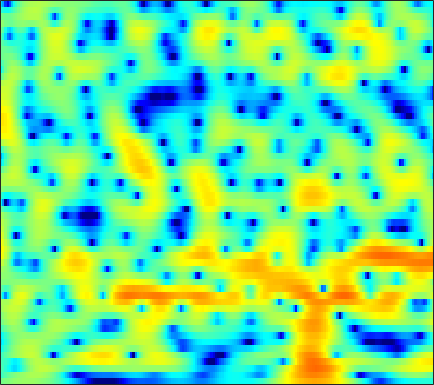

The file beside this chart, header and first rows:
-0.52492, -0.3748, -0.13707, 0.11252, 0.28881, 0.50787, 0.69435, 0.80761, 0.93111, 1.0303, 1.1023, 1.14, 1.1674, 1.1594, 1.1252, 1.0379, 0.92246, 0.81505, 0.65446, 0.45027, 0.21383, -0.0018556, -0.33446, -0.72297
-3.223, -2.599, -1.907, -1.343, -0.9812, -0.5565, -0.1771, 0.08447, 0.4123, 0.719, 1.006, 1.205, 1.438, 1.63, 1.742, 1.839, 1.874, 1.853, 1.757, 1.577, 1.305, 1.032, 0.5719, -0.008642
-2.143, -2.731, -3.631, -4.676, -5.516, -6.557, -7.115, -6.957, -5.973, -4.509, -2.987, -1.935, -0.7019, 0.3122, 0.94, 1.612, 2.106, 2.373, 2.607, 2.708, 2.691, 2.608, 2.408, 2.112
-2.528, -2.767, -3.251, -3.944, -4.583, -5.491, -6.135, -6.106, -5.203, -3.743, -2.196, -1.143, 0.04841, 0.9824, 1.518, 2.018, 2.29, 2.364, 2.307, 2.086, 1.75, 1.45, 1.043, 0.6876
-3.233, -2.445, -1.59, -0.8791, -0.4101, 0.1401, 0.6423, 1.002, 1.482, 1.944, 2.369, 2.651, 2.931, 3.081, 3.089, 2.928, 2.546, 2.094, 1.226, -0.009323, -1.748, -3.496, -6.774, -12.2
-5.291, -4.245, -2.994, -1.902, -1.165, -0.2834, 0.4728, 0.9577, 1.517, 1.969, 2.317, 2.511, 2.67, 2.709, 2.651, 2.448, 2.099, 1.737, 1.113, 0.3407, -0.5504, -1.273, -2.236, -3.073
-6.826, -5.572, -4.066, -2.784, -1.958, -1.011, -0.2084, 0.2952, 0.843, 1.274, 1.596, 1.775, 1.938, 2.016, 2.024, 1.966, 1.841, 1.704, 1.47, 1.185, 0.8561, 0.5856, 0.203, -0.2146
-5.88, -4.733, -3.4, -2.261, -1.544, -0.7618, -0.1742, 0.1614, 0.4813, 0.6693, 0.7394, 0.7346, 0.6817, 0.6143, 0.5776, 0.5756, 0.6283, 0.6965, 0.8062, 0.9204, 1.016, 1.056, 1.057, 0.99
-2.892, -2.033, -1.072, -0.3194, 0.1172, 0.5302, 0.7285, 0.724, 0.5074, 0.0479, -0.6439, -1.321, -2.365, -3.414, -4.018, -4.244, -3.731, -2.997, -1.857, -0.7783, 0.128, 0.6851, 1.269, 1.683
-0.7885, -0.09066, 0.7019, 1.288, 1.592, 1.8, 1.76, 1.548, 0.9944, 0.0847, -1.245, -2.604, -5.08, -8.831, -13.03, -16.62, -10.77, -7.427, -4.399, -2.306, -0.8095, 0.038, 0.876, 1.453
-0.2402, 0.5321, 1.344, 1.922, 2.213, 2.416, 2.398, 2.251, 1.86, 1.248, 0.4658, -0.2192, -1.194, -2.123, -2.677, -3.109, -3.086, -2.837, -2.31, -1.718, -1.159, -0.7641, -0.3394, -0.06804
1.208, 1.662, 2.145, 2.533, 2.766, 2.956, 3.008, 2.958, 2.765, 2.391, 1.821, 1.284, 0.457, -0.4546, -1.161, -2.08, -2.868, -3.279, -3.465, -3.302, -2.887, -2.553, -2.173, -1.967
1.872, 1.655, 1.62, 1.893, 2.247, 2.801, 3.316, 3.584, 3.741, 3.643, 3.227, 2.696, 1.636, 0.1269, -1.4, -4.145, -8.212, -12.57, -14.65, -9.629, -6.176, -4.554, -3.251, -2.649
-2.751, -6.371, -10.68, -6.276, -2.842, 0.2727, 2.293, 3.306, 4.133, 4.512, 4.504, 4.262, 3.607, 2.587, 1.624, 0.09252, -1.558, -2.595, -3.138, -2.754, -2.052, -1.623, -1.368, -1.631
-1.22, -2.217, -2.821, -2.339, -1.481, -0.1668, 0.9644, 1.634, 2.294, 2.666, 2.797, 2.75, 2.547, 2.203, 1.875, 1.409, 0.9741, 0.6864, 0.3813, 0.1665, -0.05812, -0.2685, -0.6792, -1.323
0.3115, 0.1563, 0.01671, -0.007736, 0.05406, 0.1973, 0.3412, 0.4276, 0.5037, 0.5205, 0.4583, 0.3678, 0.2208, 0.05143, -0.08115, -0.2243, -0.3127, -0.3446, -0.3547, -0.3357, -0.2816, -0.2477, -0.2448, -0.2853
0.5733, 0.5582, 0.4301, 0.2221, 0.01859, -0.3034, -0.626, -0.8772, -1.227, -1.587, -1.948, -2.232, -2.618, -2.971, -3.163, -3.272, -3.172, -2.927, -2.414, -1.779, -1.103, -0.5983, 0.03608, 0.6039
1.397, 1.182, 0.6626, -0.08257, -0.7692, -1.768, -2.715, -3.33, -4.022, -4.537, -5.032, -5.496, -6.413, -7.708, -8.872, -10.3, -10.3, -9.02, -6.639, -4.41, -2.56, -1.404, -0.1093, 0.9761
3.27, 2.603, 1.333, -0.426, -2.121, -5.002, -8.667, -11.19, -11.53, -9.532, -8.012, -7.476, -7.573, -8.715, -10.3, -13.04, -13.63, -11.07, -7.356, -4.598, -2.56, -1.408, -0.1802, 0.8252
5.459, 4.582, 3.099, 1.226, -0.4719, -3.176, -6.147, -7.86, -8.221, -6.782, -5.264, -4.449, -3.705, -3.333, -3.197, -3.005, -2.723, -2.403, -1.861, -1.439, -1.221, -1.225, -1.45, -1.789
5.87, 5.021, 3.74, 2.325, 1.235, -0.1213, -1.267, -1.882, -2.258, -2.243, -1.895, -1.538, -1.052, -0.5796, -0.2821, -0.006064, 0.1701, 0.1925, 0.01969, -0.4041, -1.251, -2.262, -4.42, -8.248
5.111, 4.136, 2.641, 0.9318, -0.4367, -2.231, -3.757, -4.416, -4.44, -3.719, -2.686, -1.863, -0.8845, -0.06771, 0.4288, 0.903, 1.188, 1.258, 1.142, 0.8153, 0.2399, -0.3575, -1.299, -2.246
4.221, 3.119, 1.312, -0.9674, -3.153, -7.147, -14.1, -32.66, -14.25, -8.055, -4.709, -2.993, -1.276, -0.02958, 0.6708, 1.377, 1.823, 2.016, 2.114, 2.01, 1.758, 1.489, 1.073, 0.6344
3.379, 2.479, 1.122, -0.4063, -1.634, -3.257, -4.58, -5.089, -4.92, -4.006, -2.791, -1.873, -0.7542, 0.1996, 0.7916, 1.416, 1.857, 2.067, 2.191, 2.138, 1.925, 1.675, 1.218, 0.6425
2.683, 2.03, 1.127, 0.2305, -0.3956, -1.139, -1.646, -1.87, -1.926, -1.689, -1.243, -0.7996, -0.136, 0.5308, 1.01, 1.554, 1.97, 2.177, 2.282, 2.209, 1.922, 1.564, 0.8818, -0.0249
1.766, 1.113, 0.2665, -0.5003, -0.9999, -1.579, -2.035, -2.28, -2.421, -2.288, -1.845, -1.323, -0.448, 0.4971, 1.181, 1.99, 2.615, 2.946, 3.181, 3.157, 2.861, 2.44, 1.614, 0.428
-0.9022, -2.098, -3.381, -4.111, -4.375, -4.61, -5.168, -5.836, -7.062, -8.086, -7.397, -5.705, -3.087, -0.7613, 0.6532, 2.14, 3.225, 3.791, 4.262, 4.403, 4.249, 3.94, 3.263, 2.255
-6.183, -10.53, -22.43, -15.18, -10.79, -8.237, -7.543, -8.02, -9.971, -13.12, -12.41, -8.763, -4.566, -1.589, 0.07042, 1.719, 2.869, 3.47, 3.967, 4.189, 4.157, 3.992, 3.582, 3.005
-3.004, -4.287, -5.457, -5.62, -5.209, -4.534, -3.992, -3.764, -3.57, -3.299, -2.725, -2.079, -1.036, 0.0347, 0.7478, 1.546, 2.096, 2.377, 2.549, 2.548, 2.387, 2.198, 1.896, 1.585
0.502, 0.241, -0.01969, -0.1341, -0.1406, -0.05446, 0.05666, 0.1473, 0.2747, 0.3995, 0.5377, 0.6603, 0.8215, 0.9584, 1.028, 1.044, 0.9647, 0.8064, 0.4713, -0.04493, -0.7093, -1.268, -1.936, -2.358
1.799, 1.928, 2.064, 2.187, 2.26, 2.328, 2.335, 2.3, 2.177, 1.969, 1.669, 1.388, 0.9539, 0.461, 0.08437, -0.439, -0.9515, -1.385, -2.075, -3.062, -4.524, -6.126, -9.348, -13.71
1.195, 1.646, 2.2, 2.648, 2.908, 3.113, 3.163, 3.071, 2.764, 2.232, 1.456, 0.697, -0.5315, -1.942, -3.02, -4.186, -4.796, -4.837, -4.711, -4.697, -5.113, -5.763, -6.987, -7.935
-1.681, -0.6958, 0.5131, 1.505, 2.087, 2.618, 2.859, 2.836, 2.525, 1.839, 0.754, -0.3967, -2.499, -5.631, -9.13, -17.86, -18.37, -11.72, -7.468, -5.106, -3.712, -2.996, -2.256, -1.579
-6.866, -4.713, -2.396, -0.6352, 0.3589, 1.304, 1.839, 1.983, 1.869, 1.4, 0.5683, -0.278, -1.707, -3.394, -4.701, -6.032, -6.3, -5.73, -4.439, -3.117, -1.978, -1.249, -0.4134, 0.3076
-8.949, -6.182, -3.359, -1.333, -0.2062, 0.8416, 1.458, 1.673, 1.657, 1.376, 0.8537, 0.3522, -0.404, -1.131, -1.613, -2.046, -2.195, -2.105, -1.807, -1.346, -0.8074, -0.4066, 0.07919, 0.5084
-3.692, -2.209, -0.534, 0.7777, 1.511, 2.171, 2.467, 2.485, 2.243, 1.737, 1.054, 0.4594, -0.3618, -1.127, -1.578, -1.957, -2.026, -1.919, -1.629, -1.245, -0.84, -0.5574, -0.2478, -0.04823
1.728, 2.44, 3.218, 3.779, 4.02, 4.097, 3.875, 3.501, 2.744, 1.652, 0.2482, -1.003, -2.854, -4.719, -5.798, -6.351, -5.859, -5.142, -4.064, -3.144, -2.441, -2.055, -1.706, -1.585
4.709, 5.016, 5.271, 5.303, 5.17, 4.753, 4.058, 3.334, 2.07, 0.4473, -1.655, -3.651, -7.119, -12.46, -19.91, -23.17, -13.62, -10.53, -8.194, -6.795, -5.944, -5.518, -5.128, -4.876
5.884, 5.974, 5.897, 5.58, 5.182, 4.423, 3.393, 2.45, 0.9496, -0.7868, -2.751, -4.322, -6.498, -8.538, -9.717, -10.52, -10.5, -10.26, -10.05, -10.21, -10.73, -11.12, -11.13, -10.21
6.535, 6.489, 6.206, 5.66, 5.073, 4.031, 2.7, 1.493, -0.3431, -2.402, -4.528, -6.012, -7.612, -8.535, -8.867, -9.072, -9.224, -9.497, -10.2, -11.74, -14.72, -19.12, -32.52, -17.12
6.629, 6.52, 6.141, 5.485, 4.783, 3.559, 1.963, 0.4806, -1.96, -5.107, -9.3, -13.39, -18.01, -14.86, -12.25, -9.945, -8.608, -8.106, -7.852, -8.011, -8.426, -8.638, -8.457, -7.481
5.722, 5.634, 5.286, 4.657, 3.993, 2.851, 1.372, 0.04566, -2.061, -4.601, -7.47, -9.604, -11.32, -10.78, -9.576, -8.021, -6.759, -5.996, -5.239, -4.654, -4.165, -3.818, -3.312, -2.721
4.425, 4.394, 4.134, 3.624, 3.086, 2.157, 1.008, 0.01211, -1.424, -2.904, -4.269, -5.108, -5.843, -6.084, -5.952, -5.462, -4.795, -4.244, -3.509, -2.829, -2.203, -1.784, -1.267, -0.8053
3.603, 3.623, 3.453, 3.066, 2.627, 1.829, 0.813, -0.08582, -1.45, -2.906, -4.354, -5.3, -6.141, -6.329, -6.056, -5.265, -4.263, -3.501, -2.548, -1.722, -1.031, -0.5971, -0.1293, 0.2189
3.151, 3.262, 3.257, 3.04, 2.714, 2.045, 1.067, 0.1087, -1.533, -3.697, -6.601, -9.453, -13.75, -13.5, -10.43, -6.994, -4.523, -3.122, -1.706, -0.671, 0.04344, 0.4126, 0.7088, 0.8327
1.941, 2.337, 2.736, 2.91, 2.86, 2.538, 1.879, 1.138, -0.1872, -1.969, -4.26, -6.227, -8.498, -8.428, -6.914, -4.53, -2.529, -1.371, -0.1712, 0.6319, 1.067, 1.159, 0.9886, 0.5141
-1.509, -0.2657, 1.058, 1.955, 2.359, 2.548, 2.386, 2.069, 1.415, 0.581, -0.2917, -0.8778, -1.409, -1.5, -1.278, -0.705, 0.03369, 0.5918, 1.216, 1.61, 1.701, 1.508, 0.8272, -0.4933
-5.241, -2.845, -0.6766, 0.7093, 1.354, 1.795, 1.845, 1.673, 1.207, 0.5506, -0.1837, -0.7199, -1.279, -1.532, -1.439, -0.9992, -0.3125, 0.291, 1.007, 1.546, 1.809, 1.784, 1.391, 0.5425
-2.877, -1.826, -0.6788, 0.1444, 0.5108, 0.7028, 0.5594, 0.22, -0.5364, -1.64, -3.141, -4.503, -6.489, -7.95, -7.846, -6.128, -3.922, -2.413, -0.7454, 0.5179, 1.394, 1.83, 2.134, 2.191
-1.125, -0.8304, -0.516, -0.3505, -0.3344, -0.4777, -0.8669, -1.346, -2.266, -3.592, -5.519, -7.524, -11.38, -17.16, -16.9, -10.82, -6.588, -4.35, -2.074, -0.3699, 0.9006, 1.627, 2.348, 2.824
-0.8176, -0.9533, -1.161, -1.409, -1.594, -1.885, -2.25, -2.586, -3.187, -3.995, -4.952, -5.725, -6.627, -7.077, -6.907, -5.987, -4.579, -3.377, -1.803, -0.376, 0.8506, 1.613, 2.43, 3.014
-1.211, -1.935, -2.935, -3.729, -4.08, -4.194, -4.042, -3.924, -3.92, -4.159, -4.62, -5.057, -5.672, -6.022, -5.989, -5.364, -4.166, -3.084, -1.548, -0.1149, 1.138, 1.927, 2.766, 3.375
-1.664, -3.539, -6.981, -11.39, -12.79, -9.567, -6.534, -5.114, -4.074, -3.826, -4.345, -5.246, -7.239, -10.25, -12.39, -11, -6.904, -4.294, -1.674, 0.2493, 1.648, 2.442, 3.222, 3.758
-0.2354, -1.831, -4.45, -6.991, -7.651, -6.228, -4.197, -3.023, -2.05, -1.759, -2.132, -2.871, -4.49, -6.722, -7.997, -7.15, -4.34, -2.354, -0.3091, 1.105, 1.981, 2.36, 2.595, 2.643
0.9584, 0.3771, -0.349, -0.8571, -1.017, -0.89, -0.5039, -0.1531, 0.2568, 0.4913, 0.5373, 0.4534, 0.2423, 0.0499, 0.01383, 0.2022, 0.6271, 0.9708, 1.331, 1.414, 1.106, 0.5552, -0.6387, -2.286
-0.3878, -0.6384, -0.8814, -0.9709, -0.8837, -0.5881, -0.1509, 0.2296, 0.7292, 1.183, 1.544, 1.751, 1.949, 2.086, 2.158, 2.227, 2.221, 2.148, 1.877, 1.315, 0.3447, -0.7538, -2.956, -6.506
-3.681, -4.243, -4.822, -4.859, -4.438, -3.454, -2.264, -1.393, -0.3554, 0.5114, 1.187, 1.582, 1.984, 2.261, 2.401, 2.493, 2.472, 2.378, 2.119, 1.683, 1.033, 0.4088, -0.5665, -1.578
-7.267, -9.544, -14.36, -17.68, -13.27, -8.247, -5.002, -3.28, -1.575, -0.3768, 0.4706, 0.9283, 1.366, 1.656, 1.81, 1.95, 2.049, 2.082, 2.078, 2.001, 1.834, 1.647, 1.345, 1.028
